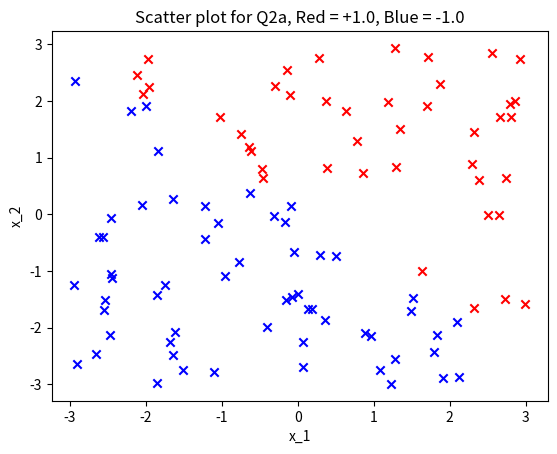

Reproduce this figure in Python.
# -*- coding: utf-8 -*-
"""
Created on Mon May 25 11:40:36 2020
Completed Qno 2a of assignment E0-270
@author: Jayabrata
"""

import numpy as np
import matplotlib.pyplot as plt

# Prameters of 2D normal distribution of w
mean = [0,0]
cov = np.eye(2)
#print(cov)

#Sampling w form normal distribution
w1,w2 = np.random.multivariate_normal(mean,cov,1).T
w = np.array([w1,w2]).squeeze()
#plt.plot(w1,w2,'x')
#plt.axis('equal')
#plt.xlabel('w1')
#plt.ylabel('w2')
#plt.show() 

# Sampling b from normal distribution
b = np.random.normal(0,1,size=1)


# Sampling data point x from uniform distribution
no_samples = 100
x1x2_min = [-3, -3]
x1x2_max = [3, 3]
x = np.random.uniform(low = x1x2_min, high = x1x2_max, size = (no_samples,2))
#print(x)
#plt.plot(x)

# Calculating sign for samples of data
scores = []
label = []
for i in range(no_samples):
    scores.append(np.matmul(w.T, x[i]) + b)
    if scores[i] > 0:
        label.append(+1.0)
    else:
        label.append(-1.0)
 
# Preparing data for plotting 

positive = []
negative = []
for j in range(len(label)):
    if label[j] == 1:
        positive.append(x[j].tolist())
    else:
        negative.append(x[j].tolist()) 
positive_x1=[]
negative_x1=[]
for k in range(x.shape[0]):
    if np.any(np.all(np.isin(positive,x[k],True),axis=1)):
        positive_x1.append(x[k][0])
    else:
        negative_x1.append(x[k][0])                
positive_x2=[]
negative_x2=[]
for l in range(x.shape[0]):
    if np.any(np.all(np.isin(positive,x[l],True),axis=1)):
        positive_x2.append(x[l][1])
    else:
        negative_x2.append(x[l][1])  
        
# Plot the scatter plot       
plt.scatter(positive_x1,positive_x2,c='red',marker='x')
plt.scatter(negative_x1,negative_x2,c='blue',marker='x')
plt.xlabel("x_1")
plt.ylabel("x_2")
plt.title("Scatter plot for Q2a, Red = +1.0, Blue = -1.0")
plt.show()   